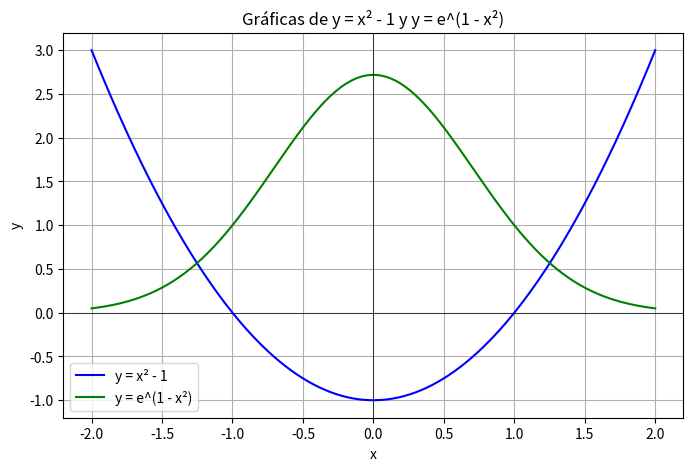

Write Python code to recreate this figure.
import numpy as np
import matplotlib.pyplot as plt

# Valores de x en el intervalo [-2, 2]
x = np.linspace(-2, 2, 400)
y1 = x**2 - 1
y2 = np.exp(1 - x**2)

# Graficar ambas funciones
plt.figure(figsize=(8, 5))
plt.plot(x, y1, label='y = x² - 1', color='blue')
plt.plot(x, y2, label='y = e^(1 - x²)', color='green')
plt.xlabel('x')
plt.ylabel('y')
plt.title('Gráficas de y = x² - 1 y y = e^(1 - x²)')
plt.legend()
plt.grid(True)
plt.axhline(0, color='black', linewidth=0.5)
plt.axvline(0, color='black', linewidth=0.5)
plt.show()
